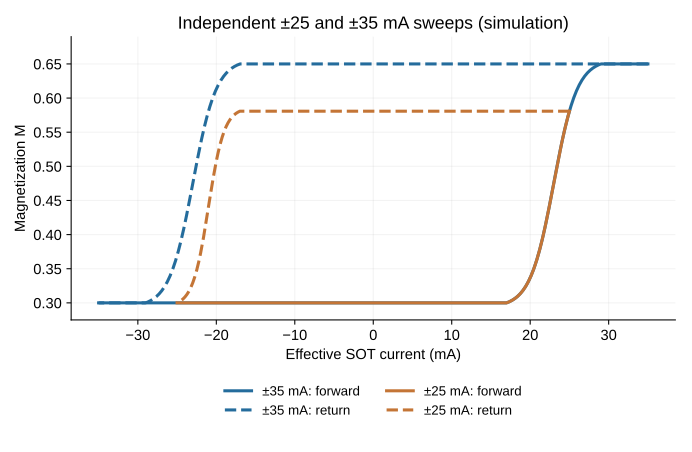

Values plotted in this chart, from the file beside it:
amplitude_mA, step, current_mA, M, delta_M
35, 0, -35.0, 0.3, 0.0
35, 1, -34.83, 0.3, 0.0
35, 2, -34.65, 0.3, 0.0
35, 3, -34.48, 0.3, 0.0
35, 4, -34.3, 0.3, 0.0
35, 5, -34.12, 0.3, 0.0
35, 6, -33.95, 0.3, 0.0
35, 7, -33.77, 0.3, 0.0
35, 8, -33.6, 0.3, 0.0
35, 9, -33.42, 0.3, 0.0
35, 10, -33.25, 0.3, 0.0
35, 11, -33.08, 0.3, 0.0
35, 12, -32.9, 0.3, 0.0
35, 13, -32.73, 0.3, 0.0
35, 14, -32.55, 0.3, 0.0
35, 15, -32.38, 0.3, 0.0
35, 16, -32.2, 0.3, 0.0
35, 17, -32.02, 0.3, 0.0
35, 18, -31.85, 0.3, 0.0
35, 19, -31.68, 0.3, 0.0
35, 20, -31.5, 0.3, 0.0
35, 21, -31.32, 0.3, 0.0
35, 22, -31.15, 0.3, 0.0
35, 23, -30.98, 0.3, 0.0
35, 24, -30.8, 0.3, 0.0
35, 25, -30.62, 0.3, 0.0
35, 26, -30.45, 0.3, 0.0
35, 27, -30.27, 0.3, 0.0
35, 28, -30.1, 0.3, 0.0
35, 29, -29.93, 0.3, 0.0
35, 30, -29.75, 0.3, 0.0
35, 31, -29.57, 0.3, 0.0
35, 32, -29.4, 0.3, 0.0
35, 33, -29.23, 0.3, 0.0
35, 34, -29.05, 0.3, 0.0
35, 35, -28.88, 0.3, 0.0
35, 36, -28.7, 0.3, 0.0
35, 37, -28.52, 0.3, 0.0
35, 38, -28.35, 0.3, 0.0
35, 39, -28.18, 0.3, 0.0
35, 40, -28.0, 0.3, 0.0
35, 41, -27.82, 0.3, 0.0
35, 42, -27.65, 0.3, 0.0
35, 43, -27.48, 0.3, 0.0
35, 44, -27.3, 0.3, 0.0
35, 45, -27.12, 0.3, 0.0
35, 46, -26.95, 0.3, 0.0
35, 47, -26.77, 0.3, 0.0
35, 48, -26.6, 0.3, 0.0
35, 49, -26.43, 0.3, 0.0
35, 50, -26.25, 0.3, 0.0
35, 51, -26.08, 0.3, 0.0
35, 52, -25.9, 0.3, 0.0
35, 53, -25.73, 0.3, 0.0
35, 54, -25.55, 0.3, 0.0
35, 55, -25.38, 0.3, 0.0
35, 56, -25.2, 0.3, 0.0
35, 57, -25.02, 0.3, 0.0
35, 58, -24.85, 0.3, 0.0
35, 59, -24.68, 0.3, 0.0
... 1,542 more rows
